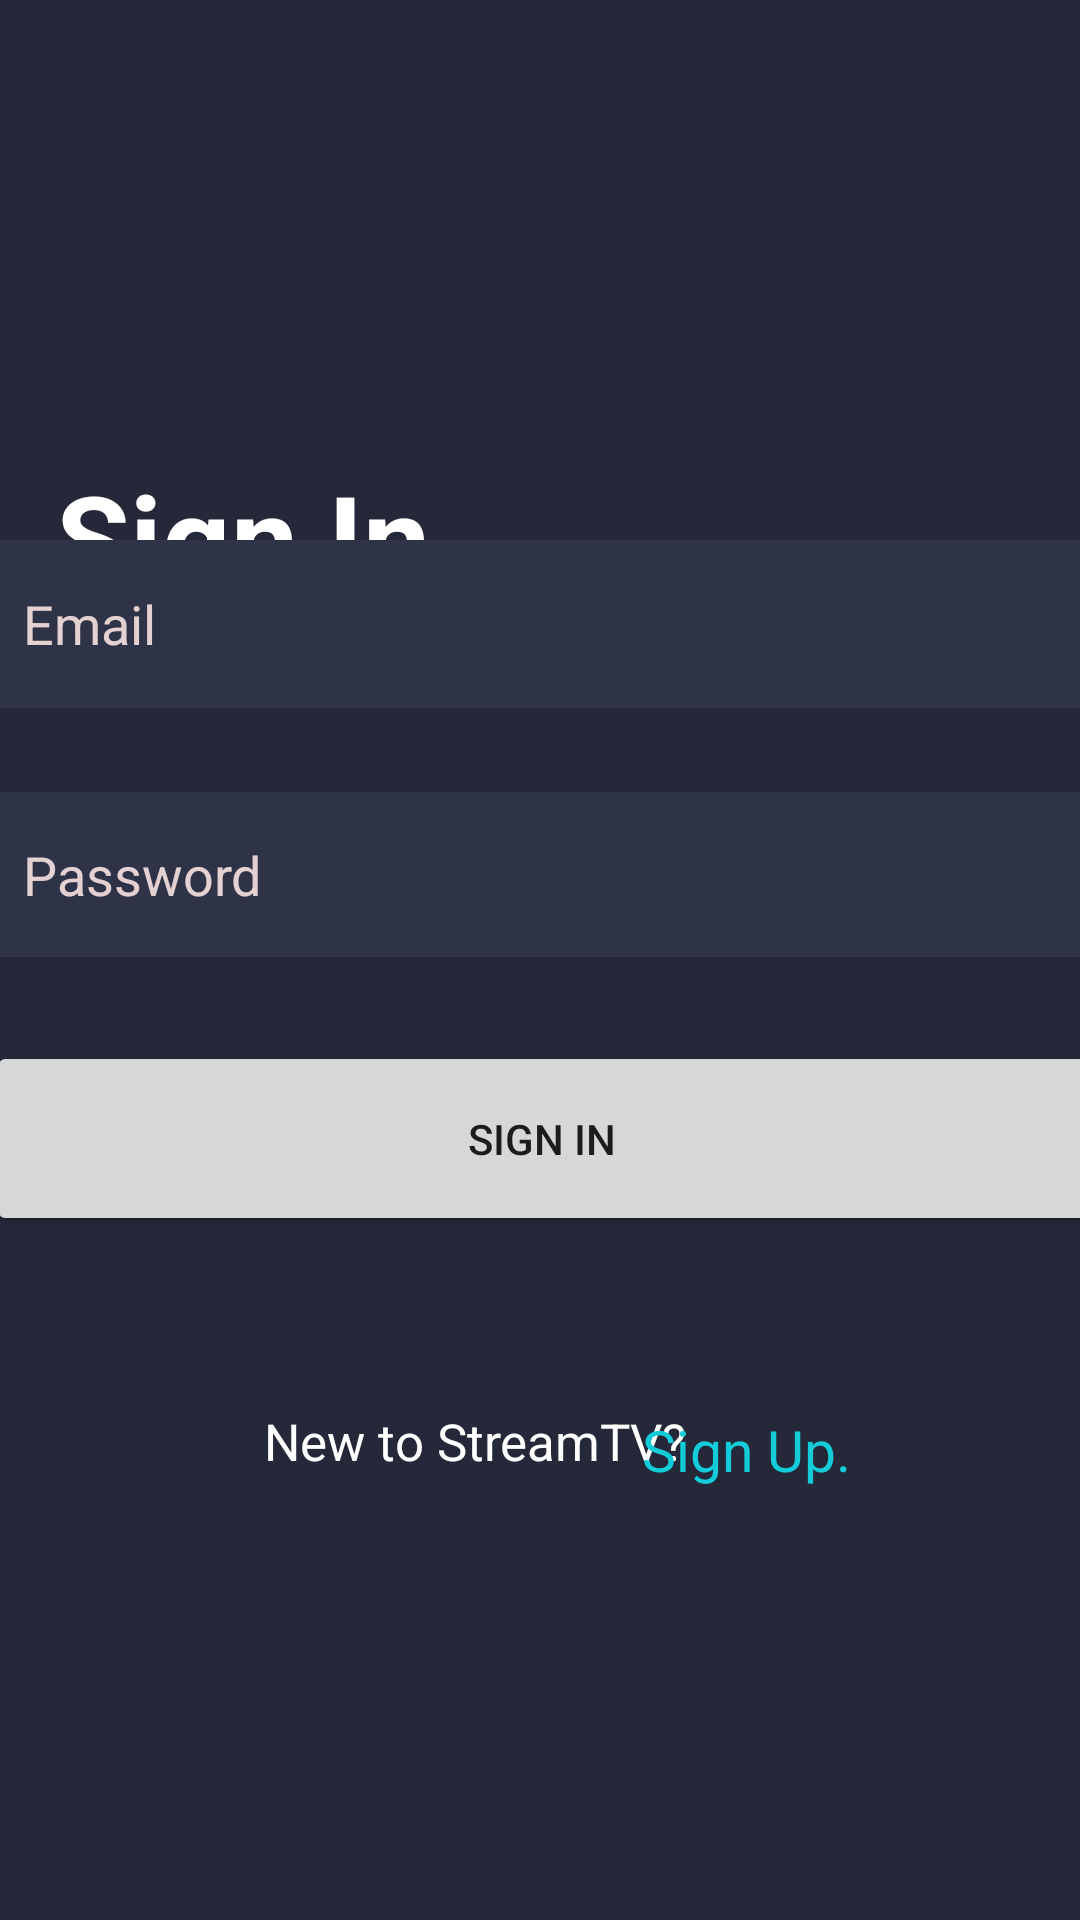

Layout XML and referenced resources for this Android screen:
<!-- AndroidManifest.xml: application theme Theme.StreamTV -->
<!-- res/layout/activity_login.xml -->
<?xml version="1.0" encoding="utf-8"?>
<androidx.constraintlayout.widget.ConstraintLayout xmlns:android="http://schemas.android.com/apk/res/android"
    xmlns:app="http://schemas.android.com/apk/res-auto"
    xmlns:tools="http://schemas.android.com/tools"
    android:layout_width="match_parent"
    android:layout_height="match_parent"
    tools:context=".Activity.Login"
    android:background="@color/soft">

    <TextView
        android:layout_width="wrap_content"
        android:layout_height="wrap_content"
        android:layout_marginTop="152dp"
        android:text="Sign In"
        android:textColor="@color/white"
        android:textSize="40sp"
        android:textStyle="bold"
        app:layout_constraintEnd_toEndOf="parent"
        app:layout_constraintHorizontal_bias="0.079"
        app:layout_constraintStart_toStartOf="parent"
        app:layout_constraintTop_toTopOf="parent"/>

    <EditText
        android:id="@+id/loginEmailEt"
        android:layout_width="370dp"
        android:layout_height="56dp"
        android:layout_marginBottom="28dp"
        android:background="@color/softer"
        android:ems="10"
        android:hint="Email"
        android:inputType="textEmailAddress"
        android:padding="12dp"
        android:textColor="@color/white"
        android:textColorHint="@color/darker_gray"
        app:layout_constraintBottom_toTopOf="@+id/PasswordEt"
        app:layout_constraintEnd_toEndOf="parent"
        app:layout_constraintHorizontal_bias="0.487"
        app:layout_constraintStart_toStartOf="parent" />

    <EditText
        android:id="@+id/PasswordEt"
        android:layout_width="370dp"
        android:layout_height="55dp"
        android:layout_marginBottom="28dp"
        android:background="@color/softer"
        android:ems="10"
        android:hint="Password"
        android:inputType="textPassword"
        android:padding="12dp"
        android:textColor="@color/white"
        android:textColorHint="@color/darker_gray"
        app:layout_constraintBottom_toTopOf="@+id/loginBtn"
        app:layout_constraintEnd_toEndOf="parent"
        app:layout_constraintHorizontal_bias="0.487"
        app:layout_constraintStart_toStartOf="parent" />

    <Button
        android:id="@+id/loginBtn"
        android:layout_width="370dp"
        android:layout_height="65dp"
        android:layout_marginBottom="228dp"
        android:text="Sign In"
        app:layout_constraintBottom_toBottomOf="parent"
        app:layout_constraintEnd_toEndOf="parent"
        app:layout_constraintHorizontal_bias="0.487"
        app:layout_constraintStart_toStartOf="parent" />

    <TextView
        android:id="@+id/textView2"
        android:layout_width="wrap_content"
        android:layout_height="wrap_content"
        android:layout_marginStart="88dp"
        android:layout_marginTop="44dp"
        android:layout_marginBottom="100dp"
        android:text="New to StreamTV? "
        android:textColor="@color/white"
        android:textSize="17sp"
        app:layout_constraintBottom_toBottomOf="parent"
        app:layout_constraintStart_toStartOf="parent"
        app:layout_constraintTop_toBottomOf="@+id/loginBtn"
        app:layout_constraintVertical_bias="0.213" />

    <TextView
        android:id="@+id/registerBtn"
        android:layout_width="wrap_content"
        android:layout_height="wrap_content"
        android:layout_marginEnd="96dp"
        android:layout_marginBottom="144dp"
        android:clickable="true"
        android:text="Sign Up."
        android:textColor="@color/blue_accent"
        android:textSize="19sp"
        app:layout_constraintBottom_toBottomOf="parent"
        app:layout_constraintEnd_toEndOf="parent"
        app:layout_constraintStart_toEndOf="@+id/textView2"
        tools:ignore="TouchTargetSizeCheck" />

</androidx.constraintlayout.widget.ConstraintLayout>
<!-- resources referenced by this layout -->
<resources>
  <color name="blue_accent">#12CDD9</color>
  <color name="darker_gray">#E4D1D1</color>
  <color name="soft">#252839</color>
  <color name="softer">#2f3348</color>
  <color name="white">#FFFFFF</color>
  <style name="Theme.StreamTV" parent="Theme.MaterialComponents.DayNight.DarkActionBar">
          
          <item name="colorPrimary">@color/blue_accent</item>
          <item name="colorPrimaryVariant">@color/soft</item>
          <item name="colorOnPrimary">@color/white</item>
          
          <item name="colorSecondary">@color/teal_200</item>
          <item name="colorSecondaryVariant">@color/teal_700</item>
          <item name="colorOnSecondary">@color/white</item>
          
          <item name="android:statusBarColor">@color/dark</item>
          
  
      </style>
  <color name="teal_200">#FF03DAC5</color>
  <color name="teal_700">#FF018786</color>
  <color name="dark">#1F1D28</color>
</resources>
